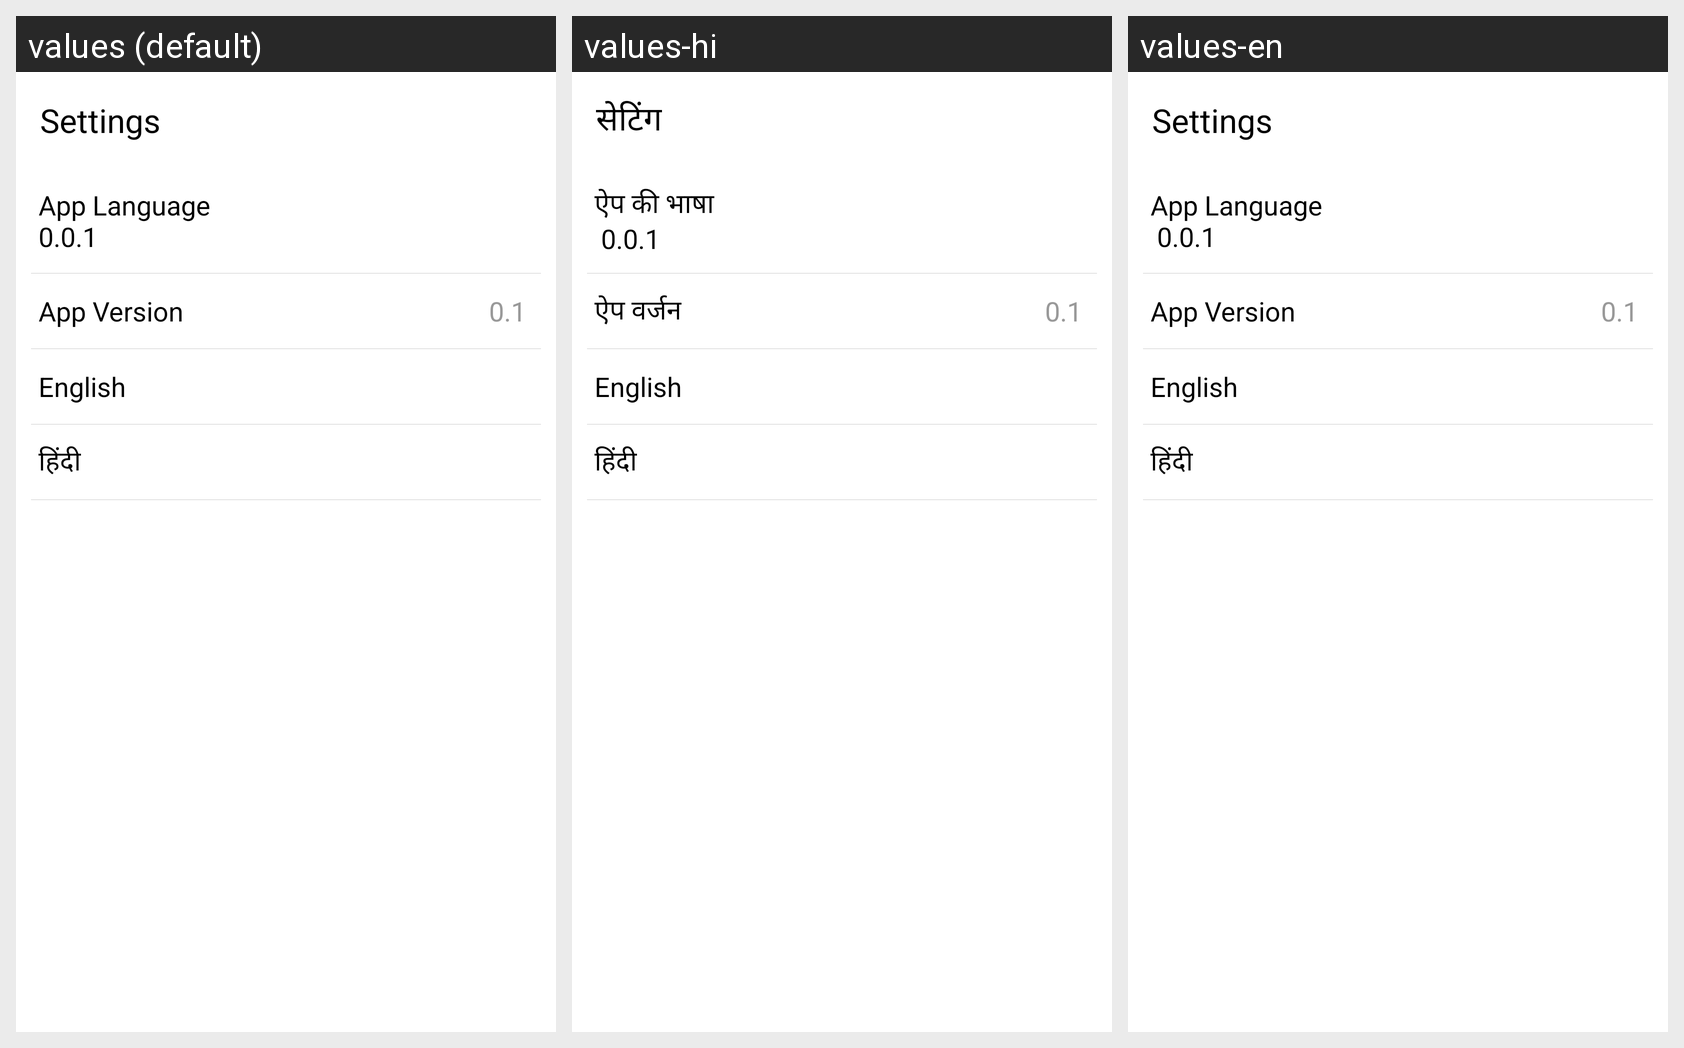

The same Android screen rendered under several of its app's locales, left to right. List the strings drawn on it with the default value and each locale's translation.
Android screen res/layout/activity_setting.xml rendered under 3 locales, left to right: values (default), values-hi, values-en. Device: Nexus 5 (rendered at 1080×1920; each locale shown at half size, 540×960, under a caption strip naming it); theme Theme.TheMitra.
Strings drawn on this screen, with the default value and each locale's value (text and hints the layout hard-codes, and strings that could not be matched under every locale, appear in the picture but are not listed):

settings
  values: Settings
  values-hi: सेटिंग
  values-en: Settings

app_language
  values: App Language 
      0.0.1
  values-hi: ऐप की भाषा 
       0.0.1
  values-en: App Language 
       0.0.1

app_version
  values: App Version
  values-hi: ऐप वर्जन
  values-en: App Version
